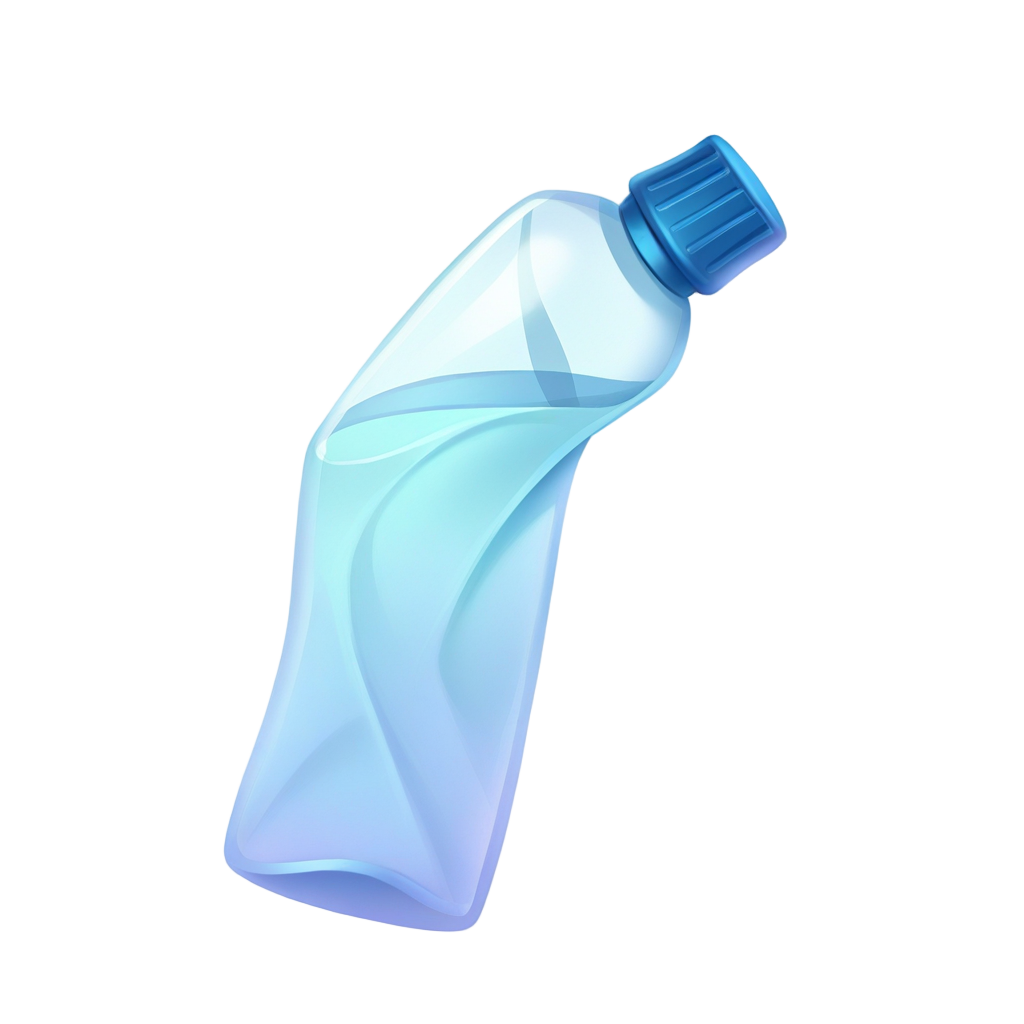
Generation parameters embedded in this image by AUTOMATIC1111 Stable Diffusion web UI or a fork of it (Forge, ...) (PNG 'parameters' text chunk):
playrix style, crumpled plastic bottle, simple background, white background,  <lora:sxz-playrix-v2-KB-illuma:0.8>
Negative prompt: bad quality, worst quality, low quality, ps1 screenshot, niji, anime screencap, [redacted], [redacted], asian, broken, bad anatomy, text, watermark,3d, realistic, snake, water, liquid
Steps: 25, Sampler: Euler SMEA Dy, Schedule type: Beta, CFG scale: 5, Seed: 914684109, Size: 1024x1024, Model hash: e55357000d, Model: SXZ Illuma 2 Expressive, ControlNet 0: "Module: blur_gaussian, Model: xinsir-controlnet-tile-sdxl-1.0 [4d6257d3], Weight: 0.65, Resize Mode: ResizeMode.INNER_FIT, Processor Res: 512, Threshold A: 6, Threshold B: 0.5, Guidance Start: 0, Guidance End: 0.85, Pixel Perfect: False, Control Mode: ControlMode.BALANCED, Hr Option: HiResFixOption.BOTH", Lora hashes: "sxz-playrix-v2-KB-illuma: 1f5fd653ba45", freeu_enabled: True, freeu_b1: 1.01, freeu_b2: 1.02, freeu_s1: 0.99, freeu_s2: 0.95, Discard penultimate sigma: True, Beta schedule alpha: 0.6, Beta schedule beta: 0.6, Version: f1.0.0v2-v1.10.1RC-latest-2429-geafbe13e